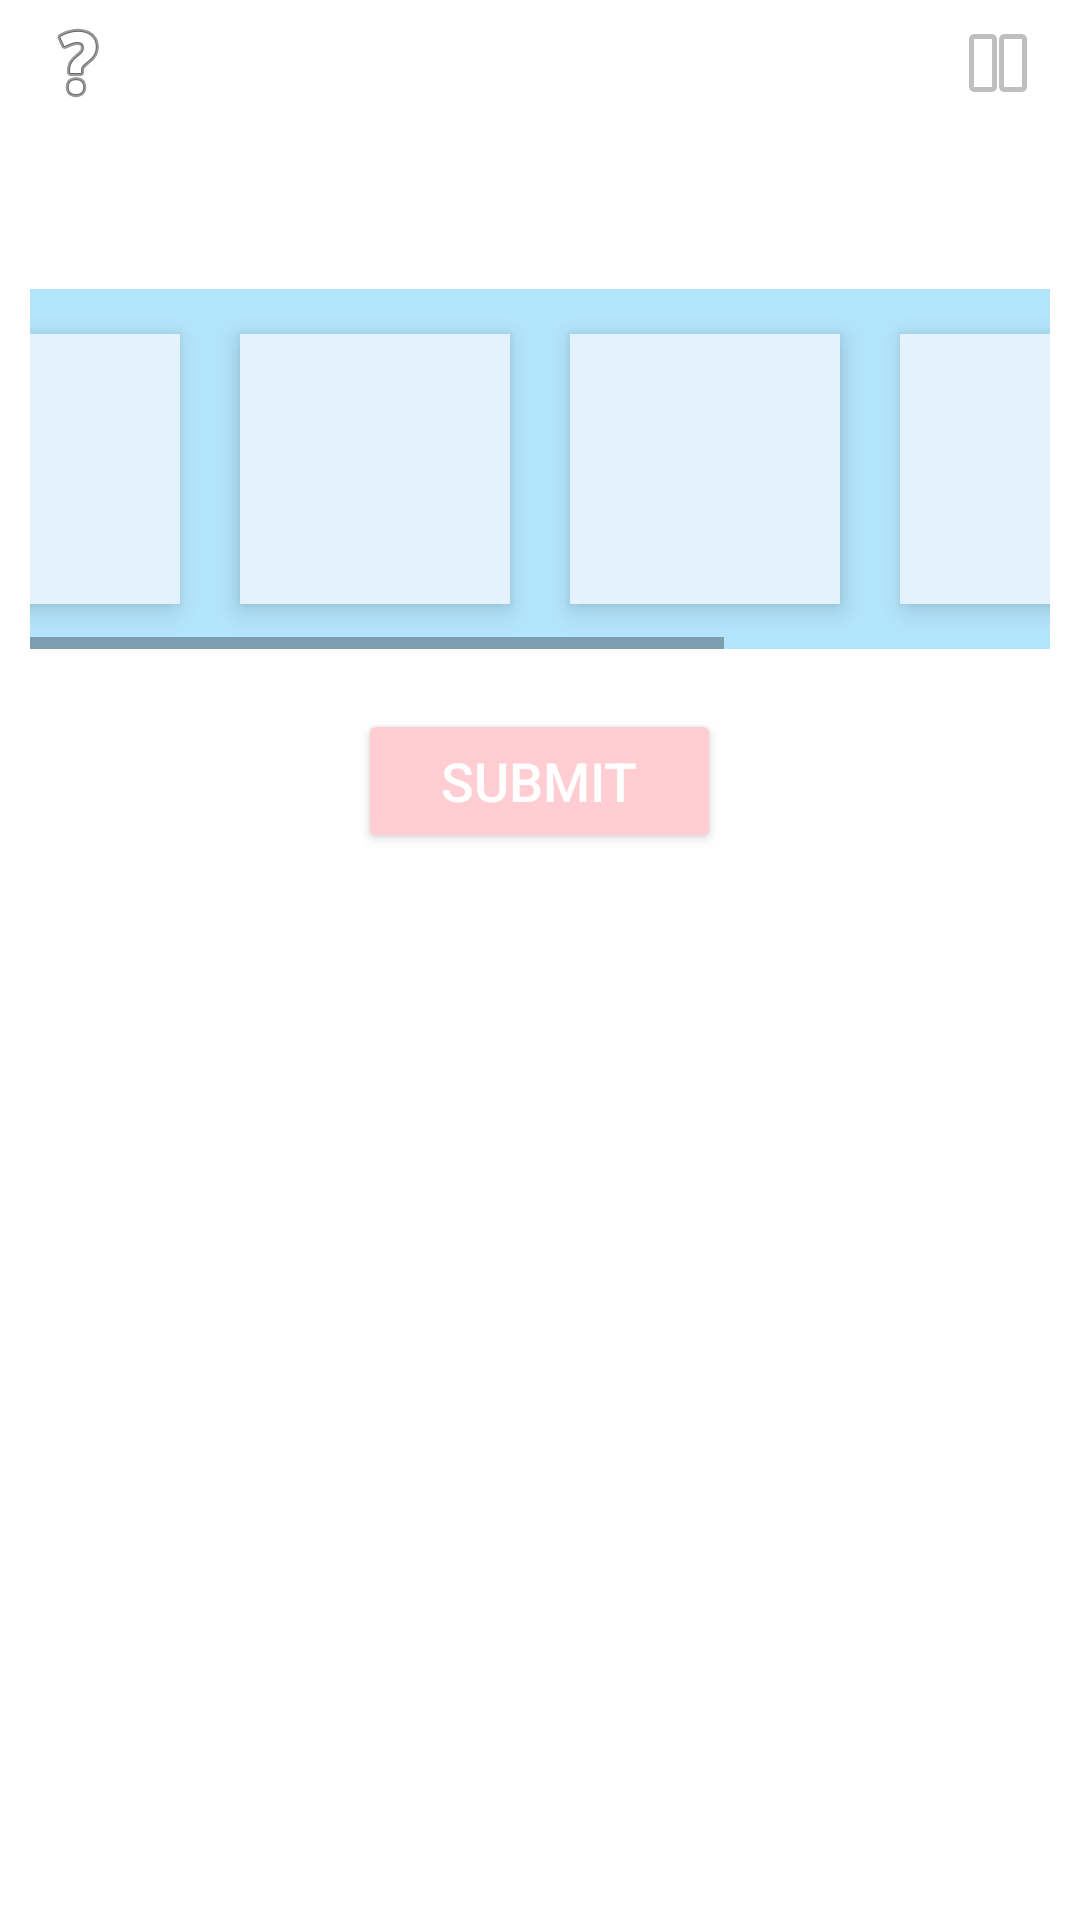

Layout XML and referenced resources for this Android screen:
<!-- AndroidManifest.xml: application theme Base.Theme.PracticalAssignment -->
<!-- res/layout/activity_number_ladder.xml -->
<?xml version="1.0" encoding="utf-8"?>
<androidx.constraintlayout.widget.ConstraintLayout xmlns:android="http://schemas.android.com/apk/res/android"
    xmlns:app="http://schemas.android.com/apk/res-auto"
    xmlns:tools="http://schemas.android.com/tools"
    android:layout_width="match_parent"
    android:layout_height="match_parent"
    tools:context=".gui.NumberClash">

    <LinearLayout
        android:id="@+id/linearLayout"
        android:layout_width="match_parent"
        android:layout_height="match_parent"
        android:orientation="vertical">

        <LinearLayout
            android:layout_width="match_parent"
            android:layout_height="wrap_content"
            android:orientation="horizontal"
            android:layout_marginStart="10dp"
            android:layout_marginEnd="10dp"
            android:layout_marginTop="5dp"
            android:layout_marginBottom="5dp">

            <ImageButton
                android:id="@+id/btnAsk"
                android:layout_width="wrap_content"
                android:layout_height="wrap_content"
                android:background="?android:attr/selectableItemBackgroundBorderless"
                app:srcCompat="@android:drawable/ic_menu_help" />

            <TextView
                android:id="@+id/scores"
                android:layout_width="0dp"
                android:layout_height="wrap_content"
                android:layout_weight="1"
                android:textSize="20sp"
                android:textColor="#263238" />
            <TextView
                android:id="@+id/rounds"
                android:layout_width="0dp"
                android:layout_height="wrap_content"
                android:layout_weight="1"
                android:textSize="20sp"
                android:textColor="#263238" />
            
            <TextView
                android:id="@+id/times"
                android:layout_width="0dp"
                android:layout_height="wrap_content"
                android:layout_weight="1"
                android:textSize="20sp"
                android:textColor="#263238" />

            <ImageButton
                android:id="@+id/pauseButton"
                android:layout_width="35dp"
                android:layout_height="wrap_content"
                android:background="?android:attr/selectableItemBackgroundBorderless"
                app:srcCompat="@android:drawable/ic_media_pause" />
        </LinearLayout>

        <TextView
            android:id="@+id/questionsInfo"
            android:layout_width="wrap_content"
            android:layout_height="wrap_content"
            android:layout_gravity="center"
            android:text=""
            android:layout_marginTop="10dp"
            android:layout_marginBottom="10dp"
            android:textSize="18sp"
            android:textColor="#263238"/>

        <HorizontalScrollView
            android:layout_width="wrap_content"
            android:layout_height="wrap_content"
            android:layout_gravity="center"
            android:background="#B3E5FC"
            android:layout_margin="10dp">

            <LinearLayout
                android:layout_width="wrap_content"
                android:layout_height="wrap_content"
                android:orientation="horizontal"
                android:weightSum="6"
                android:layout_margin="5dp"
                android:layout_gravity="center">

                <TextView
                    android:id="@+id/firstBox"
                    android:layout_width="90dp"
                    android:layout_height="90dp"
                    android:layout_margin="10dp"
                    android:background="#E3F2FD"
                    android:elevation="5dp"
                    android:gravity="center"
                    android:padding="10dp"
                    android:text=""
                    android:textColor="#263238"
                    android:textSize="24sp"
                    android:textStyle="bold"/>

                <TextView
                    android:id="@+id/secondBox"
                    android:layout_width="90dp"
                    android:layout_height="90dp"
                    android:layout_margin="10dp"
                    android:background="#E3F2FD"
                    android:elevation="5dp"
                    android:gravity="center"
                    android:padding="10dp"
                    android:text=""
                    android:textColor="#263238"
                    android:textSize="24sp"
                    android:textStyle="bold" />

                <TextView
                    android:id="@+id/thirdBox"
                    android:layout_width="90dp"
                    android:layout_height="90dp"
                    android:layout_margin="10dp"
                    android:background="#E3F2FD"
                    android:elevation="5dp"
                    android:gravity="center"
                    android:padding="10dp"
                    android:text=""
                    android:textColor="#263238"
                    android:textSize="24sp"
                    android:textStyle="bold" />

                <TextView
                    android:id="@+id/fourthBox"
                    android:layout_width="90dp"
                    android:layout_height="90dp"
                    android:layout_margin="10dp"
                    android:background="#E3F2FD"
                    android:elevation="5dp"
                    android:gravity="center"
                    android:padding="10dp"
                    android:text=""
                    android:textColor="#263238"
                    android:textSize="24sp"
                    android:textStyle="bold" />

                <TextView
                    android:id="@+id/fifthBox"
                    android:layout_width="90dp"
                    android:layout_height="90dp"
                    android:layout_margin="10dp"
                    android:background="#E3F2FD"
                    android:elevation="5dp"
                    android:gravity="center"
                    android:padding="10dp"
                    android:text=""
                    android:textColor="#263238"
                    android:textSize="24sp"
                    android:textStyle="bold" />

                <TextView
                    android:id="@+id/sixthBox"
                    android:layout_width="90dp"
                    android:layout_height="90dp"
                    android:layout_margin="10dp"
                    android:background="#E3F2FD"
                    android:elevation="5dp"
                    android:gravity="center"
                    android:padding="10dp"
                    android:text=""
                    android:textColor="#263238"
                    android:textSize="24sp"
                    android:textStyle="bold" />

            </LinearLayout>

        </HorizontalScrollView>


        <Button
            android:layout_gravity="center"
            android:id="@+id/submitButton"
            android:layout_width="121dp"
            android:layout_height="wrap_content"
            android:backgroundTint="#FFCDD2"
            android:text="@string/submit"
            android:textColor="#FFFFFF"
            android:textSize="18sp"
            android:layout_margin="10sp"/>
    </LinearLayout>


</androidx.constraintlayout.widget.ConstraintLayout>
<!-- resources referenced by this layout -->
<resources>
  <string name="submit">Submit</string>
  <style name="Base.Theme.PracticalAssignment" parent="Theme.AppCompat.Light.NoActionBar">
          <item name="android:windowBackground">@android:color/white</item>
          <item name="android:statusBarColor">@android:color/transparent</item>
          <item name="android:windowLightStatusBar">true</item>
          <item name="android:navigationBarColor">@android:color/transparent</item>
          <item name="android:windowLightNavigationBar">true</item>
      </style>
</resources>
